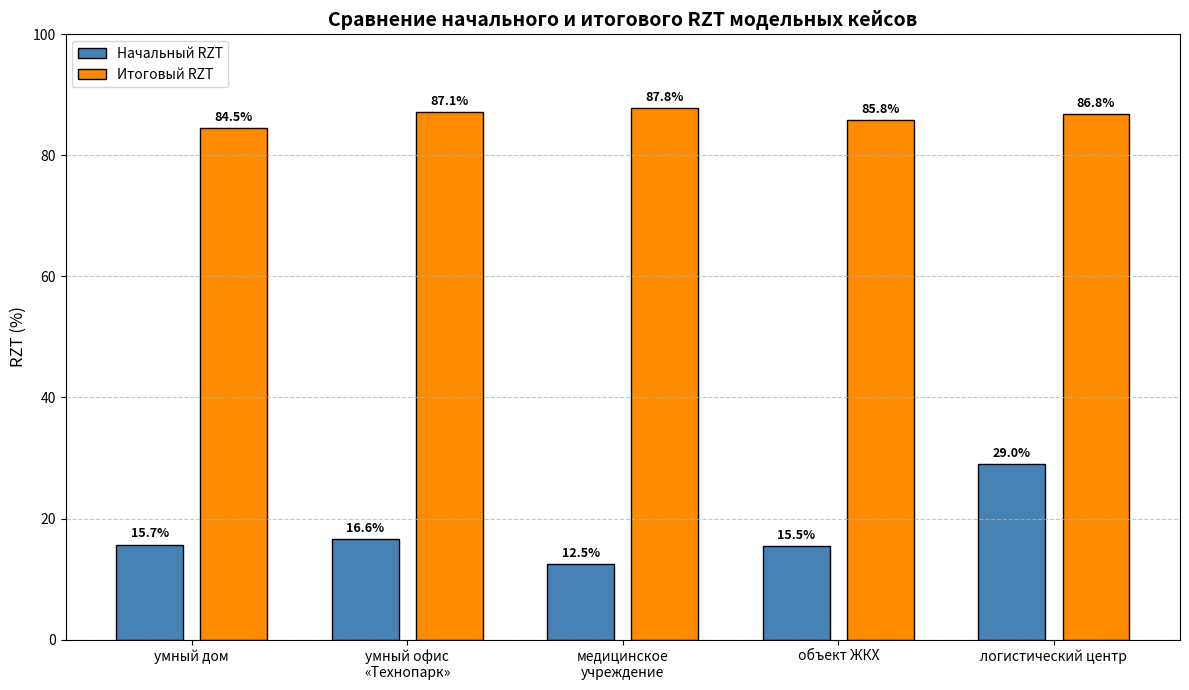

Generate this figure with matplotlib:
import matplotlib.pyplot as plt
import numpy as np

# Данные
categories = [
    "умный дом",
    "умный офис\n«Технопарк»",
    "медицинское\nучреждение",
    "объект ЖКХ",
    "логистический центр"
]

initial_rzt = [15.7, 16.6, 12.5, 15.5, 29.0]
final_rzt = [84.5, 87.1, 87.8, 85.8, 86.8]

# Параметры диаграммы
x = np.arange(len(categories))  # позиции групп
total_width = 0.7  # общая ширина на пару столбцов
bar_gap = 0.08     # расстояние между столбцами внутри пары (в долях от 1)
bar_width = (total_width - bar_gap) / 2  # ширина каждого столбца

fig, ax = plt.subplots(figsize=(12, 7))

# Столбцы с расстоянием между ними
bars1 = ax.bar(x - bar_width/2 - bar_gap/2, initial_rzt, bar_width, 
               label='Начальный RZT', color='steelblue', edgecolor='black')
bars2 = ax.bar(x + bar_width/2 + bar_gap/2, final_rzt, bar_width, 
               label='Итоговый RZT', color='darkorange', edgecolor='black')

# Подписи значений над столбцами (начальные)
for bar in bars1:
    height = bar.get_height()
    ax.annotate(f'{height}%',
                xy=(bar.get_x() + bar.get_width() / 2, height),
                xytext=(0, 3),
                textcoords="offset points",
                ha='center', va='bottom', fontsize=9, fontweight='bold')

# Подписи значений над столбцами (итоговые)
for bar in bars2:
    height = bar.get_height()
    ax.annotate(f'{height}%',
                xy=(bar.get_x() + bar.get_width() / 2, height),
                xytext=(0, 3),
                textcoords="offset points",
                ha='center', va='bottom', fontsize=9, fontweight='bold')

# Оформление
ax.set_ylabel('RZT (%)', fontsize=12)
ax.set_title('Сравнение начального и итогового RZT модельных кейсов', fontsize=14, fontweight='bold')
ax.set_xticks(x)
ax.set_xticklabels(categories, fontsize=10)
ax.legend(loc='upper left', fontsize=10)
ax.grid(axis='y', linestyle='--', alpha=0.7)
ax.set_ylim(0, 100)

plt.tight_layout()
plt.show()
